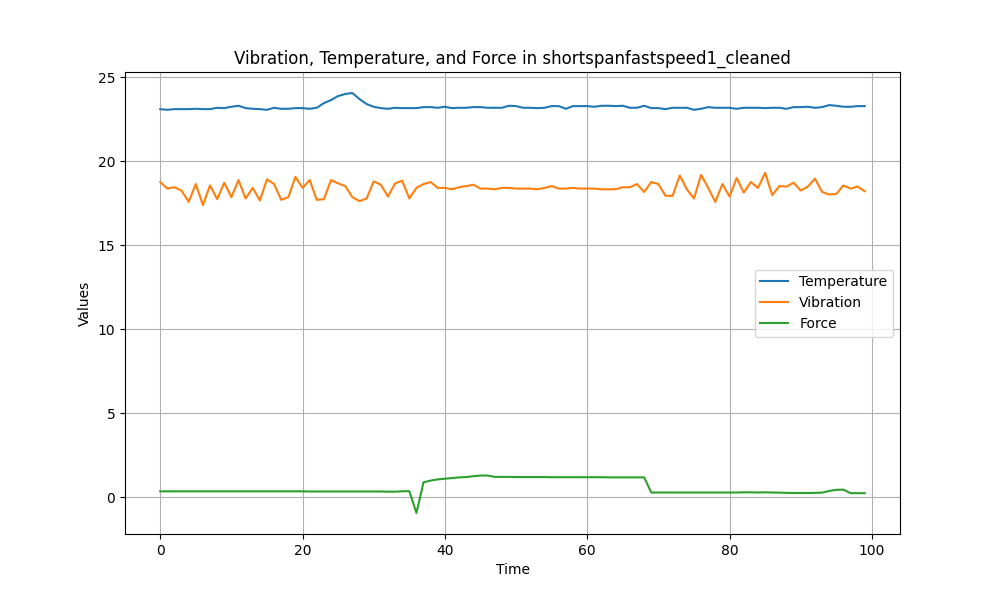

The file beside this chart, header and first rows:
Temperature, Vibration, Force
23.09, 18.75, 0.34
23.05, 18.36, 0.34
23.09, 18.44, 0.34
23.09, 18.24, 0.34
23.09, 17.57, 0.34
23.11, 18.63, 0.34
23.09, 17.38, 0.34
23.09, 18.55, 0.34
23.17, 17.73, 0.34
23.15, 18.71, 0.34
23.23, 17.85, 0.34
23.29, 18.87, 0.34
23.15, 17.77, 0.34
23.11, 18.4, 0.34
23.09, 17.65, 0.34
23.05, 18.91, 0.34
23.17, 18.63, 0.34
23.11, 17.69, 0.34
23.11, 17.85, 0.34
23.15, 19.06, 0.34
23.15, 18.4, 0.34
23.11, 18.87, 0.33
23.17, 17.69, 0.33
23.45, 17.73, 0.33
23.63, 18.87, 0.33
23.87, 18.67, 0.33
23.99, 18.51, 0.33
24.05, 17.85, 0.33
23.69, 17.61, 0.33
23.39, 17.77, 0.33
23.23, 18.79, 0.33
23.15, 18.59, 0.33
23.11, 17.89, 0.32
23.17, 18.67, 0.32
23.15, 18.83, 0.34
23.15, 17.77, 0.35
23.15, 18.4, -0.95
23.21, 18.63, 0.88
23.21, 18.75, 0.98
23.17, 18.4, 1.05
23.23, 18.4, 1.09
23.15, 18.32, 1.13
23.17, 18.44, 1.17
23.17, 18.51, 1.19
23.21, 18.59, 1.24
23.21, 18.36, 1.28
23.17, 18.36, 1.28
23.17, 18.32, 1.2
23.17, 18.4, 1.2
23.29, 18.4, 1.2
23.27, 18.36, 1.19
23.17, 18.36, 1.19
23.17, 18.36, 1.19
23.15, 18.32, 1.19
23.17, 18.4, 1.19
23.27, 18.51, 1.18
23.27, 18.36, 1.18
23.11, 18.36, 1.18
23.27, 18.4, 1.18
23.27, 18.36, 1.18
... 40 more rows
